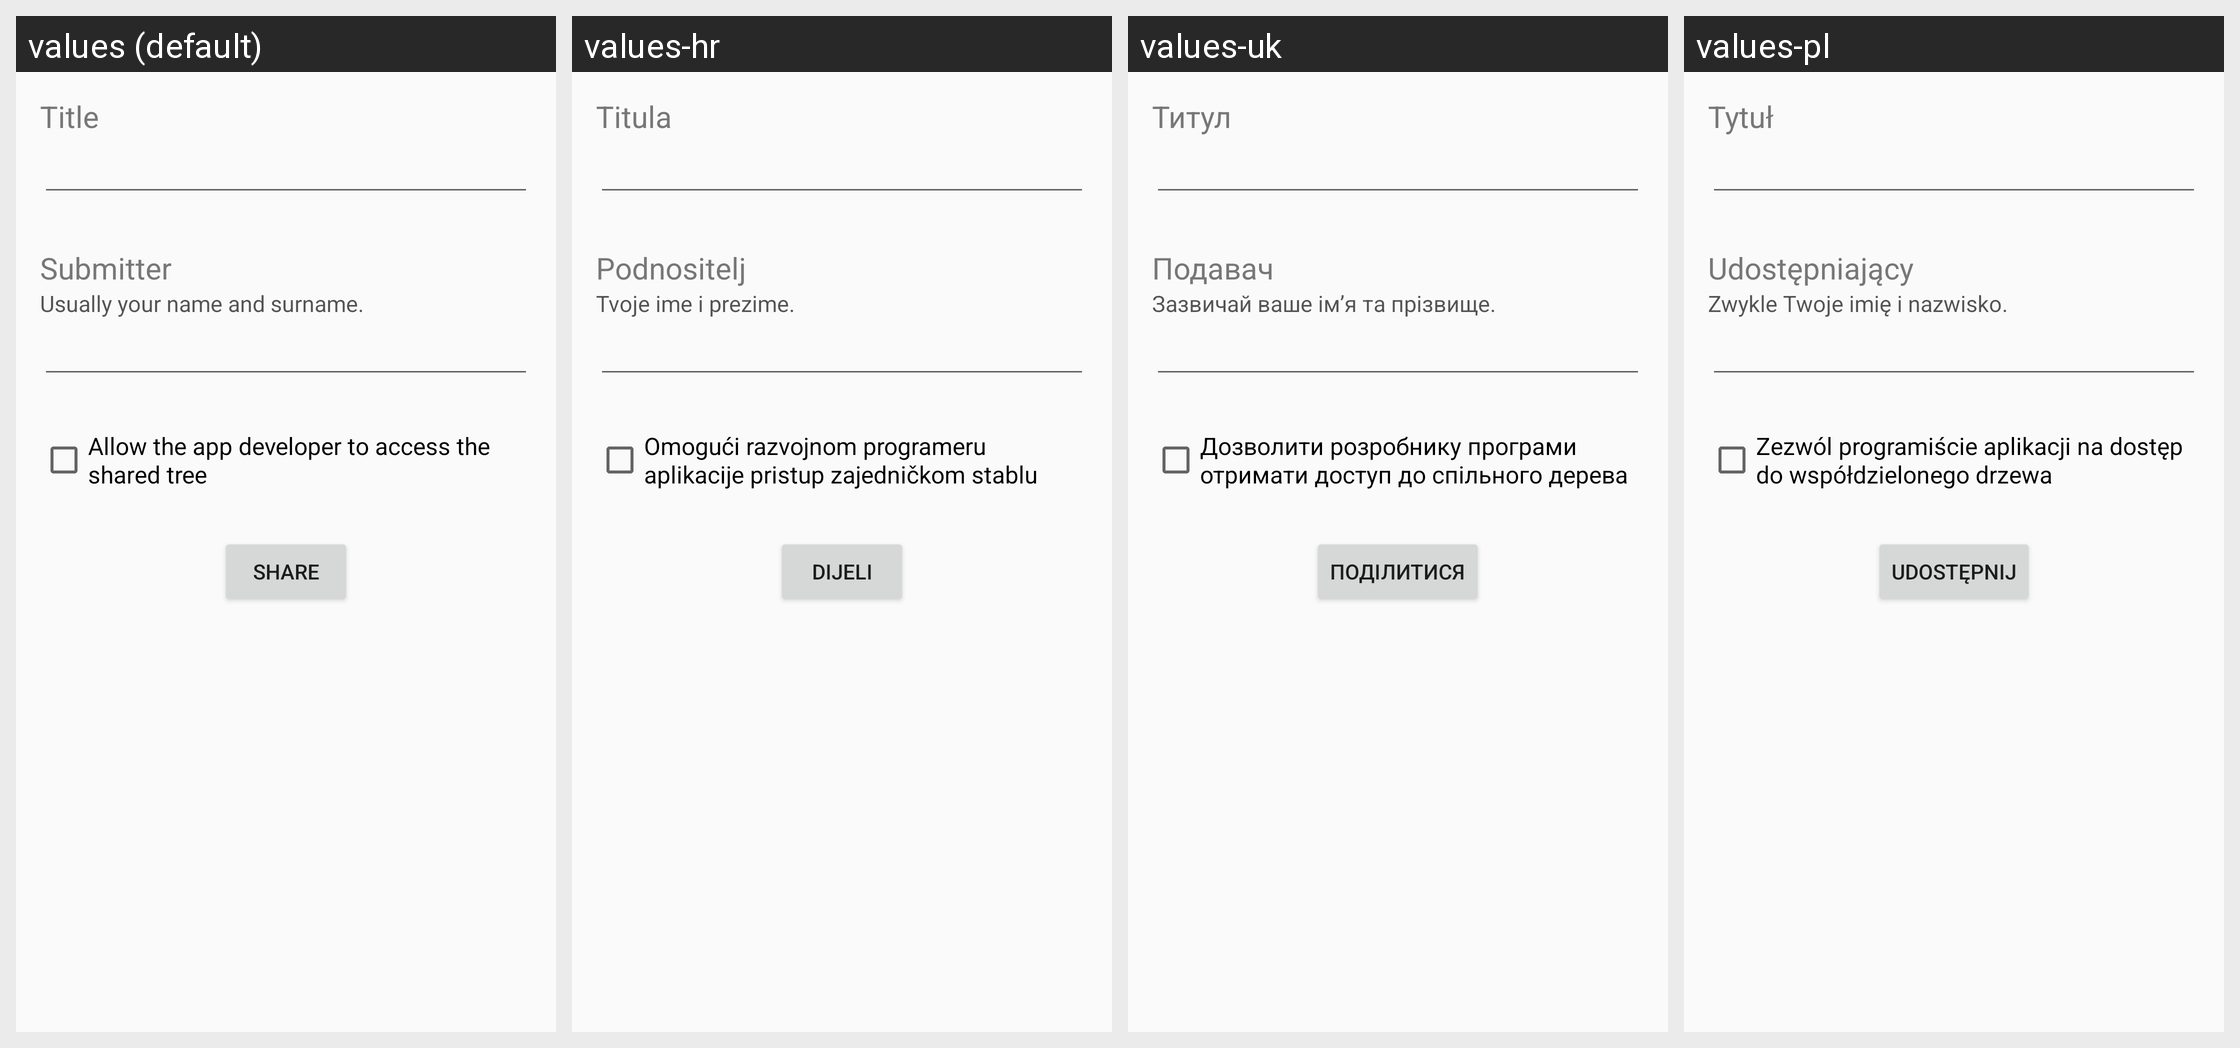

Locale-by-locale string values for the Android screen shown in this grid:
Android screen res/layout/condivisione.xml rendered under 4 locales, left to right: values (default), values-hr, values-uk, values-pl. Device: Nexus 5 (rendered at 1080×1920; each locale shown at half size, 540×960, under a caption strip naming it); theme AppTheme.NoActionBar.
Other locales in the repository, not shown: values-ar, values-bg, values-ckb, values-cs, values-da, values-de, values-el, values-eo, values-es, values-fa, values-fr, values-he, values-hu, values-in, values-it, values-iw, values-kn, values-lt, values-mr, values-nb, values-nb-rNO, values-nl, values-nl-rBE, values-ota, values-pa-rPK, values-pt, values-pt-rAO, values-ru, values-sk, values-sl, values-sr, values-sv, values-ta, values-ti, values-tr, values-vi, values-zh, values-zh-rCN.
Strings drawn on this screen, with the default value and each locale's value (text and hints the layout hard-codes, and strings that could not be matched under every locale, appear in the picture but are not listed):

title
  values: Title
  values-hr: Titula
  values-uk: Титул
  values-pl: Tytuł

submitter
  values: Submitter
  values-hr: Podnositelj
  values-uk: Подавач
  values-pl: Udostępniający

usually_your_name
  values: Usually your name and surname.
  values-hr: Tvoje ime i prezime.
  values-uk: Зазвичай ваше ім’я та прізвище.
  values-pl: Zwykle Twoje imię i nazwisko.

allow_developer_access
  values: Allow the app developer to access the shared tree
  values-hr: Omogući razvojnom programeru aplikacije pristup zajedničkom stablu
  values-uk: Дозволити розробнику програми отримати доступ до спільного дерева
  values-pl: Zezwól programiście aplikacji na dostęp do współdzielonego drzewa

share_tree
  values: Share
  values-hr: Dijeli
  values-uk: Поділитися
  values-pl: Udostępnij
